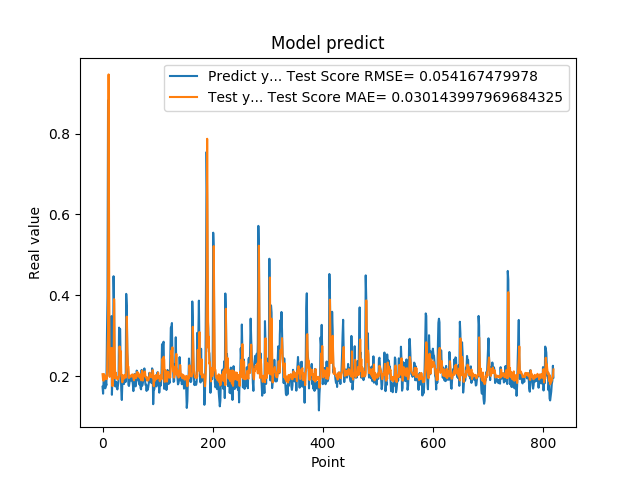

The file beside this chart, header and first rows:
1.742661595344543457e-01, 2.054064654684700508e-01
1.572303026914596558e-01, 1.913677978643317512e-01
1.941800117492676059e-01, 1.891417633315255475e-01
1.970258951187133512e-01, 2.054350278702411214e-01
1.859861761331558505e-01, 2.001920759061210919e-01
1.705197989940643033e-01, 1.978668973586983348e-01
1.844120919704437256e-01, 1.928756103508018072e-01
1.779371052980423251e-01, 2.000873802750740282e-01
3.004232645034790039e-01, 1.941953472039811557e-01
3.969086110591887873e-01, 2.628803846407249956e-01
8.820003867149353027e-01, 3.063045580823447467e-01
6.841114759445190430e-01, 9.460978398087622754e-01
2.116497457027435580e-01, 4.682272772564676777e-01
2.014262527227401733e-01, 1.986017000552694756e-01
2.061583995819092074e-01, 2.504409373075774381e-01
3.160260915756225586e-01, 2.079282133606249749e-01
3.489396274089813232e-01, 2.698014382146312062e-01
1.544443815946578979e-01, 2.700580825271537422e-01
1.959947794675827026e-01, 1.756988431371287462e-01
1.894801408052444180e-01, 2.224273535079027142e-01
4.474425017833709162e-01, 1.963987381502312057e-01
3.771362304687500555e-01, 3.907724969950756577e-01
1.889318972826004028e-01, 2.600046055837953451e-01
1.752775162458419522e-01, 1.952059719901922397e-01
1.822472065687180121e-01, 2.092537067984993060e-01
1.866402029991149902e-01, 1.987163909645111304e-01
1.715678423643112183e-01, 1.986327905827000306e-01
1.676391065120696744e-01, 1.921126526565393733e-01
1.773854047060013095e-01, 1.927193884728217732e-01
1.872433423995972235e-01, 1.962313887834112591e-01
3.204146027565002441e-01, 1.989442608229162746e-01
3.134283721446990967e-01, 2.738936197977410170e-01
3.171058297157288153e-01, 2.438394882074417791e-01
2.202603369951247891e-01, 2.628985283109755988e-01
1.659800857305526733e-01, 2.066466899087329445e-01
1.415748745203018188e-01, 1.957345116455755374e-01
1.852595061063766479e-01, 1.852705671552649647e-01
1.814238876104354858e-01, 2.028200859306101833e-01
1.905867606401443481e-01, 1.933493815824779416e-01
1.810430586338043213e-01, 2.013149861507768090e-01
1.954265981912612915e-01, 1.955653076721808326e-01
2.029463946819305142e-01, 2.040189835756945347e-01
1.862521618604660034e-01, 2.046792515665251944e-01
4.038094580173492432e-01, 1.972928938869281945e-01
3.743042349815369207e-01, 3.476487446116311997e-01
2.572054266929626465e-01, 2.666539955343129042e-01
2.253161966800689420e-01, 2.247028308336728175e-01
1.787700653076171875e-01, 2.238390382548429425e-01
1.761920750141143799e-01, 1.959278797320835874e-01
1.861467957496643066e-01, 1.984716527667903518e-01
1.954011768102645874e-01, 1.995106455833732528e-01
1.907722949981689176e-01, 2.021055151619349788e-01
1.898660957813262939e-01, 1.995626223002201216e-01
2.001174986362457275e-01, 2.005338832051585252e-01
1.922753006219863892e-01, 2.049658786351625517e-01
1.810636967420578003e-01, 1.998929915793128953e-01
1.635809391736984530e-01, 1.968134020154217179e-01
1.916799396276473999e-01, 1.902516237017813916e-01
2.058236002922058105e-01, 2.039469137368971063e-01
1.857409924268722812e-01, 2.050820937536724231e-01
1.752161234617233276e-01, 1.963943412768495711e-01
... 759 more rows
